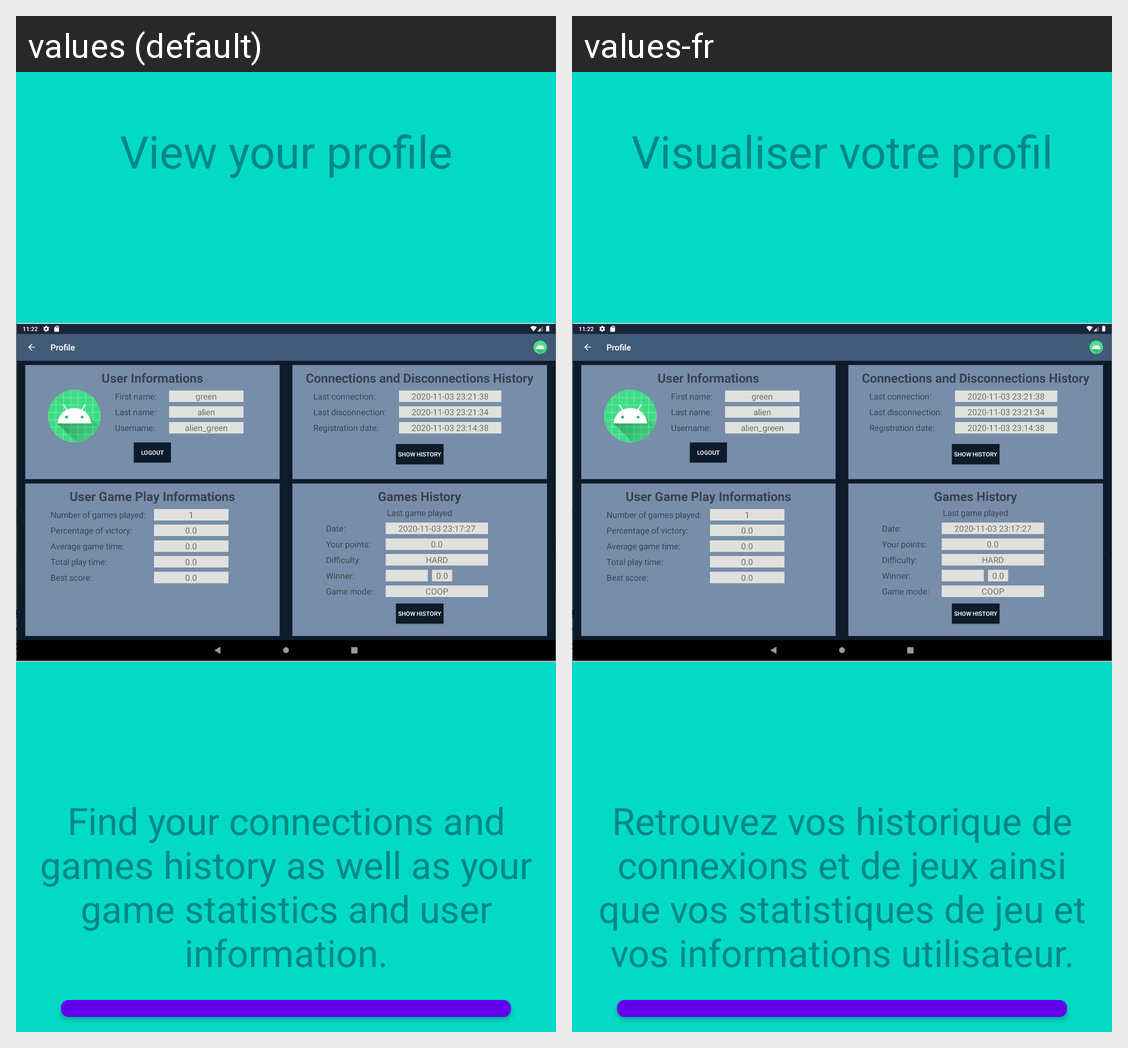

For this localized Android screen grid, give each drawn string resource with its value in every locale shown.
Android screen res/layout/tutorial_layout_page3.xml rendered under 2 locales, left to right: values (default), values-fr. Device: Nexus 5 (rendered at 1080×1920; each locale shown at half size, 540×960, under a caption strip naming it); theme Theme.MaterialComponents.DayNight.NoActionBar.
Strings drawn on this screen, with the default value and each locale's value (text and hints the layout hard-codes, and strings that could not be matched under every locale, appear in the picture but are not listed):

view_profile
  values: View your profile
  values-fr: Visualiser votre profil

view_profile_expl
  values: Find your connections and games history as well as your game statistics and user information.
  values-fr: Retrouvez vos historique de connexions et de jeux ainsi que vos statistiques de jeu et vos informations utilisateur.
